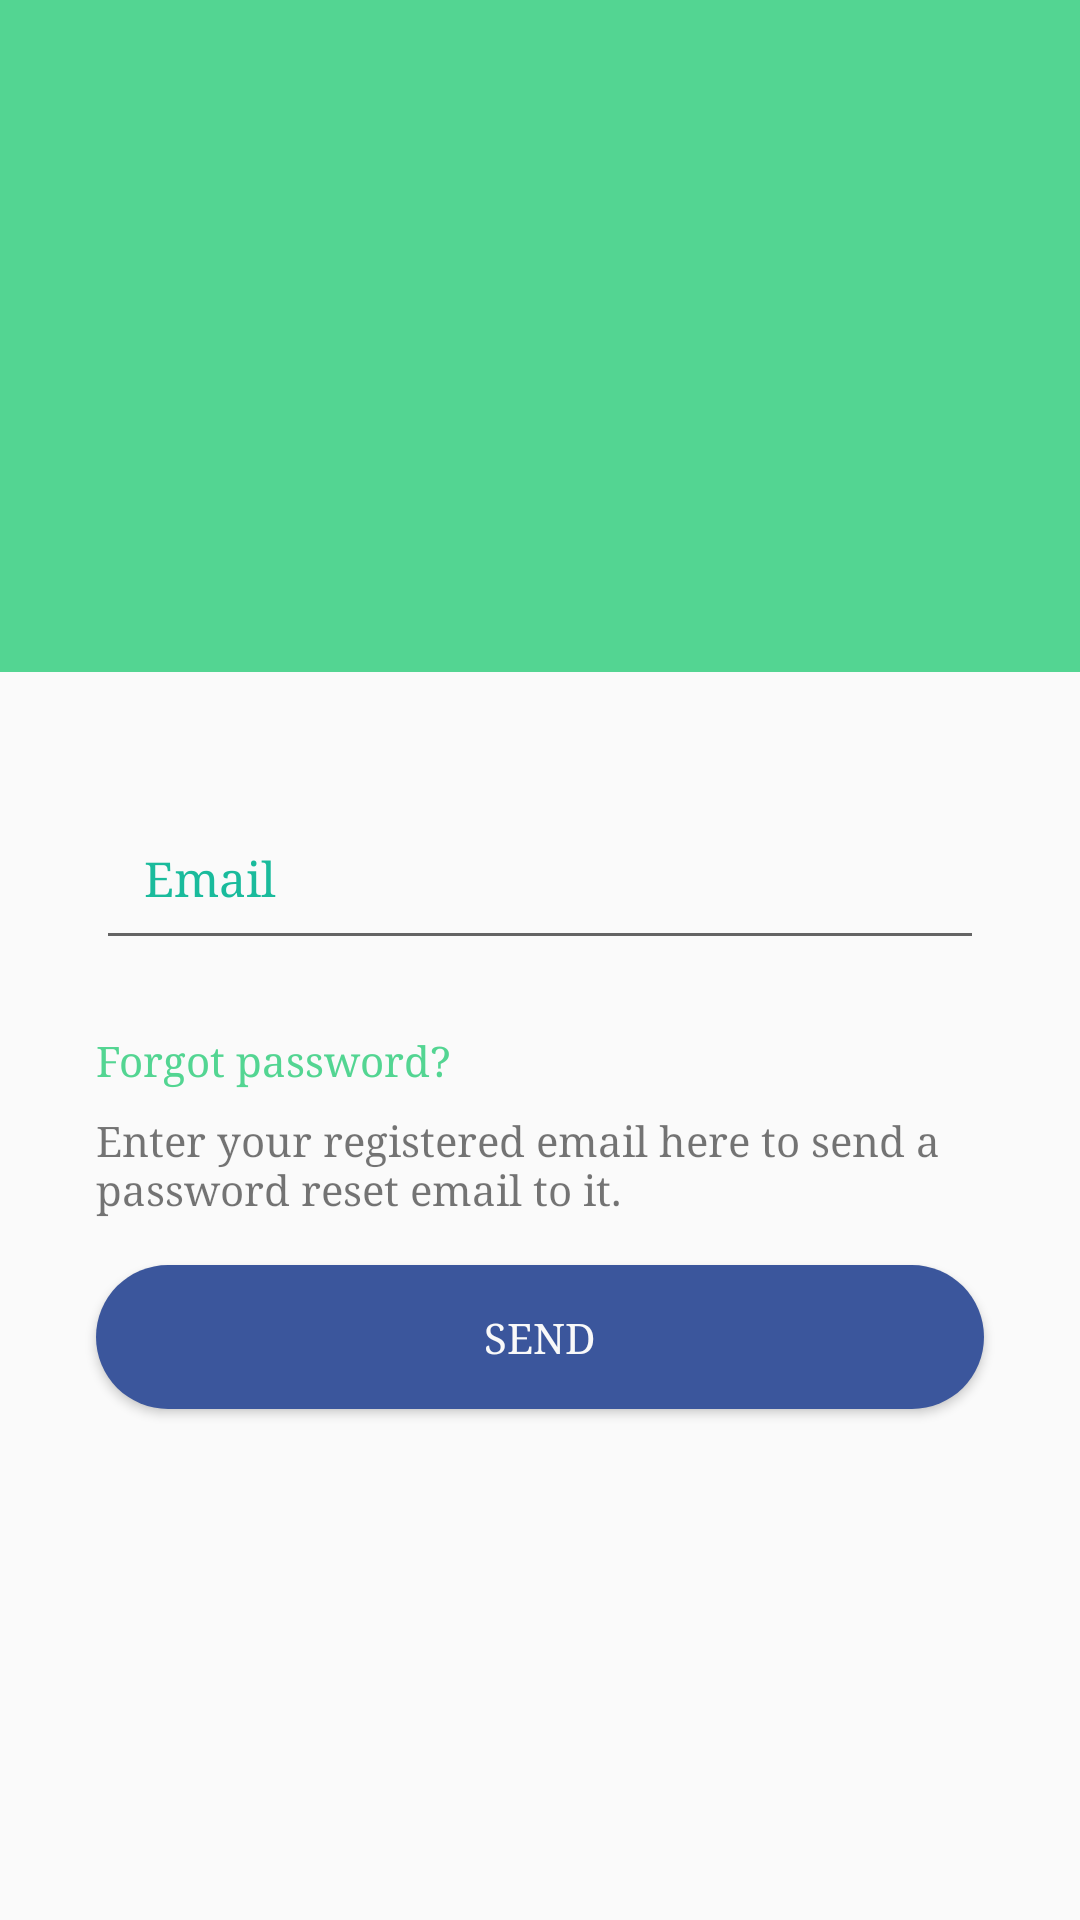

The Android layout XML behind this screen, and the referenced resources:
<!-- AndroidManifest.xml: application theme AppTheme -->
<!-- res/layout/content_authentication_forgot_password.xml -->
<?xml version="1.0" encoding="utf-8"?>
<RelativeLayout
xmlns:android="http://schemas.android.com/apk/res/android"
android:layout_width="match_parent"
android:layout_height="match_parent"
android:id="@+id/root_view"


    >


    <LinearLayout
        android:orientation="vertical"
        android:layout_width="match_parent"
        android:layout_height="match_parent"
        android:layout_marginBottom="@dimen/dimen_login"
        android:fitsSystemWindows="true"
        android:layout_centerVertical="true"
        android:layout_alignParentTop="true"

        >

        <LinearLayout
            android:orientation="vertical"
            android:layout_width="match_parent"
            android:layout_height="224dp"
            android:background="@color/colorPrimary"
            android:layout_marginBottom="24dp"
            >

            <ImageView
                android:layout_width="fill_parent"
                android:layout_height="fill_parent"
                android:layout_gravity="center_horizontal"
                android:src="@mipmap/create_account_bg"
                />
        </LinearLayout>

        <LinearLayout
            android:orientation="vertical"
            android:layout_width="match_parent"
            android:layout_height="wrap_content"
            android:layout_marginLeft="24dp"
            android:layout_marginRight="24dp"
            >

            <android.support.design.widget.TextInputLayout
                android:layout_width="match_parent"
                android:layout_height="wrap_content"
                android:layout_marginTop="8dp"
                android:layout_marginBottom="8dp"
                android:textColorHint="@color/colorPrimaryDark">
                <EditText
                    android:id="@+id/editTextForgotPasswordEmail"
                    android:layout_width="fill_parent"
                    android:layout_height="wrap_content"
                    android:hint="Email"
                    android:inputType="textEmailAddress"
                    android:layout_margin="@dimen/dimen_login"

                    android:shadowColor="@color/colorPrimaryDark2"
                    android:textColorHighlight="@color/colorPrimaryDark2"
                    android:textColorHint="@color/colorPrimaryDark2"
                    android:textColorLink="@color/colorPrimaryDark2"
                    android:textCursorDrawable="@null"
                    android:textColor="@color/colorPrimaryDark2"

                    style="@style/FullWidthEditText"
                    />

            </android.support.design.widget.TextInputLayout>



            <TextView

                android:layout_width="match_parent"
                android:layout_height="wrap_content"
                android:gravity="left"
                android:text="Forgot password?"
                android:textColor="@color/colorAccentPrimary"
                android:layout_margin="@dimen/dimen_login"/>

            <TextView

                android:layout_width="match_parent"
                android:layout_height="wrap_content"
                android:gravity="left"
                android:text="Enter your registered email here to send a password reset email to it."

                android:layout_marginLeft="@dimen/dimen_login"
                android:layout_marginRight="@dimen/dimen_login"
                android:layout_marginBottom="@dimen/dimen_login"
                />

            <Button
                android:id="@+id/buttonSend"
                android:layout_width="match_parent"
                android:layout_height="wrap_content"
                android:text="Send"
                android:layout_margin="@dimen/dimen_login"
                android:background="@drawable/facebook_login_button"
                android:textColor="@color/background"
                />


        </LinearLayout>


    </LinearLayout>


</RelativeLayout>
<!-- resources referenced by this layout -->
<resources>
  <color name="background">#F9F9F9</color>
  <color name="colorAccentPrimary">#53d592</color>
  <color name="colorPrimary">#53d592</color>
  <color name="colorPrimaryDark">#1abb9c</color>
  <color name="colorPrimaryDark2">#1abb9c</color>
  <dimen name="dimen_login">8dp</dimen>
  <!-- drawable facebook_login_button (drawable) -->
  <?xml version="1.0" encoding="utf-8"?>
  <shape xmlns:android="http://schemas.android.com/apk/res/android"
      android:shape="rectangle">
      <gradient android:startColor="@color/fb_login_color"
          android:endColor="@color/fb_login_color"
          android:angle="180" />
      <corners android:radius="50dp" />
      
  </shape>
  <style name="FullWidthEditText" parent="Widget.AppCompat.EditText">
          <item name="android:padding">@dimen/margin.4</item>
          
          
  
          <item name="android:textSize">@dimen/abc_text_size_subhead_material</item>
  
  
      </style>
  <style name="AppTheme" parent="Theme.AppCompat.Light.DarkActionBar">
          
          <item name="colorPrimary">@color/colorPrimary</item>
          <item name="colorPrimaryDark">@color/colorPrimaryDark</item>
          <item name="colorAccent">@color/colorAccent</item>
          <item name="android:typeface">serif</item>
      </style>
  <color name="fb_login_color">#3B569C</color>
  <dimen name="margin.4">16dp</dimen>
  <color name="colorAccent">#fafafa</color>
</resources>
